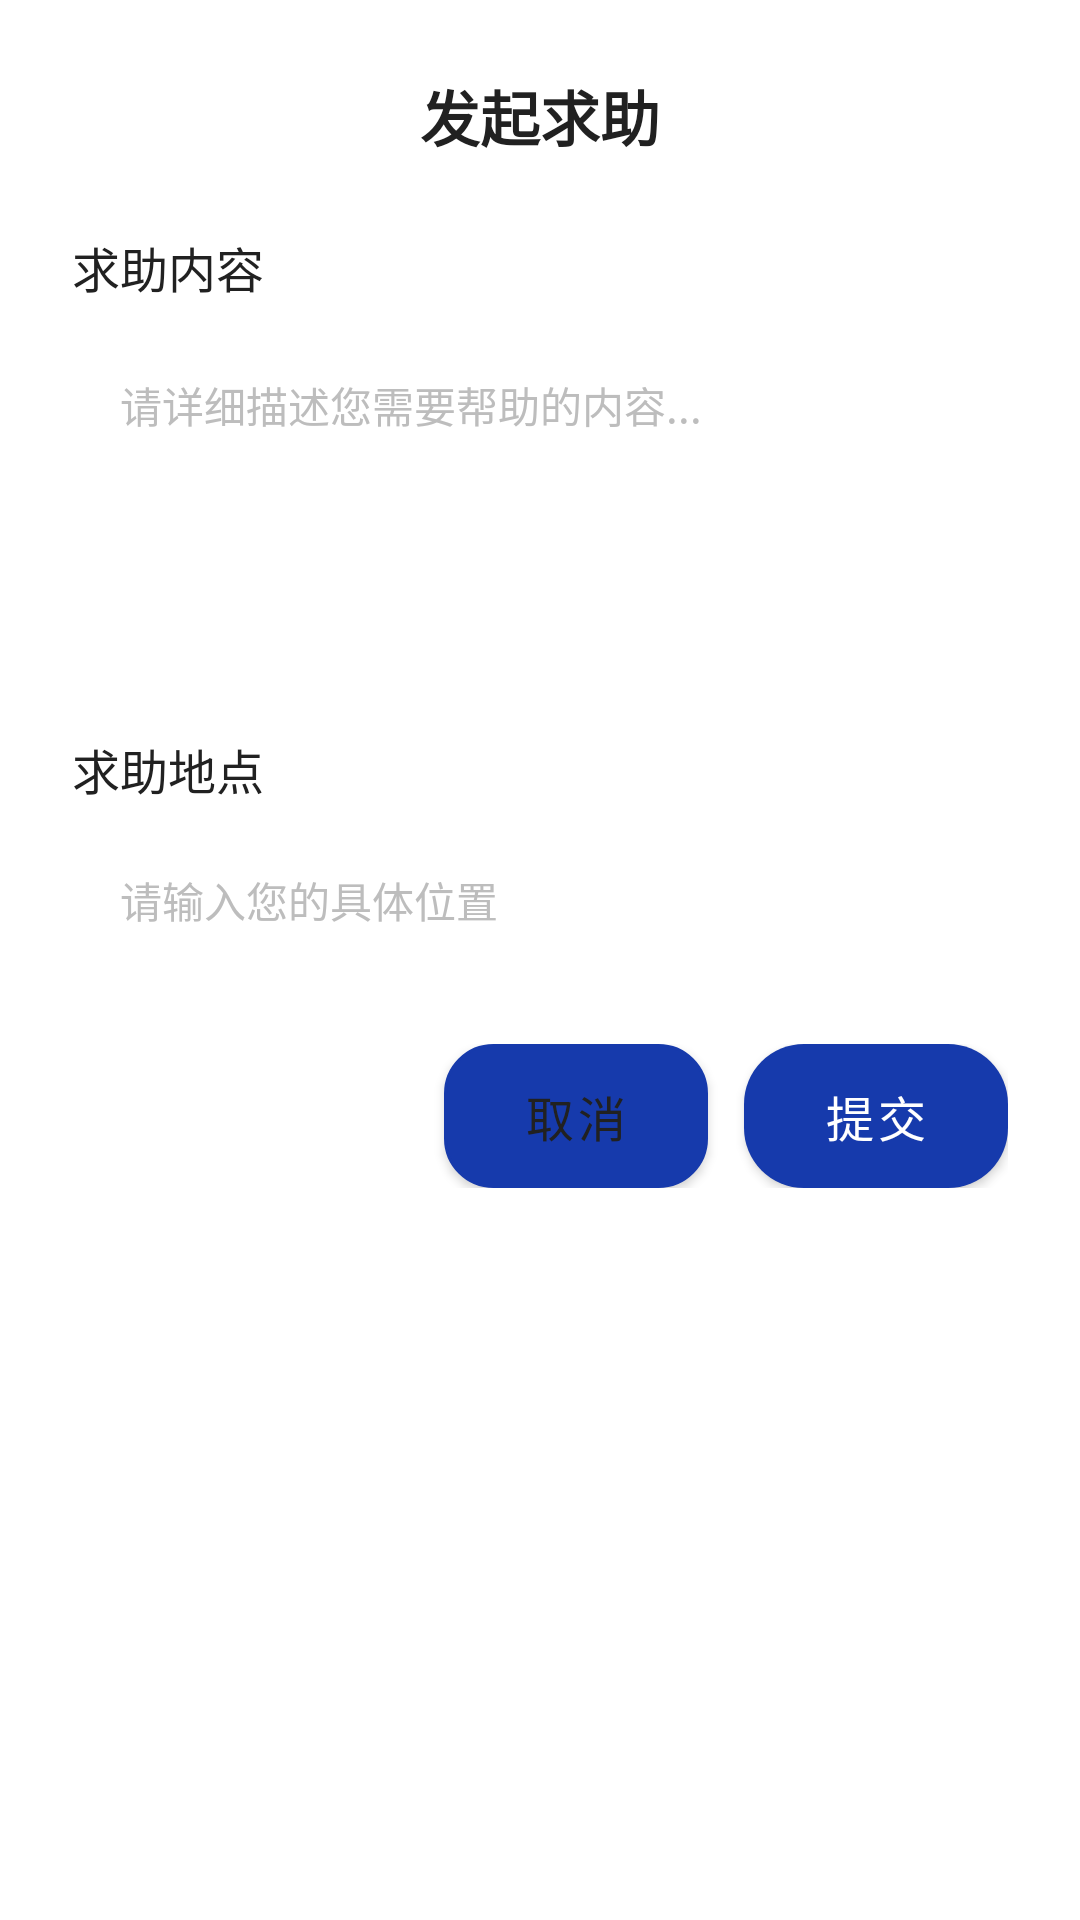

Here is an Android app screen rendered from its layout file. Give the layout XML and the strings, colors and styles it references.
<!-- AndroidManifest.xml: application theme Theme.Shiwujie -->
<!-- res/layout/dialog_help_post_form.xml -->
<?xml version="1.0" encoding="utf-8"?>
<LinearLayout xmlns:android="http://schemas.android.com/apk/res/android"
    android:layout_width="match_parent"
    android:layout_height="wrap_content"
    android:orientation="vertical"
    android:background="@color/white"
    android:padding="24dp">

    
    <TextView
        android:layout_width="match_parent"
        android:layout_height="wrap_content"
        android:text="发起求助"
        android:textSize="20sp"
        android:textColor="@color/text_primary"
        android:textStyle="bold"
        android:gravity="center"
        android:layout_marginBottom="24dp" />

    
    <TextView
        android:layout_width="wrap_content"
        android:layout_height="wrap_content"
        android:text="求助内容"
        android:textSize="16sp"
        android:textColor="@color/text_primary"
        android:layout_marginBottom="8dp" />

    <EditText
        android:id="@+id/helpContentEditText"
        android:layout_width="match_parent"
        android:layout_height="120dp"
        android:background="@drawable/edit_text_background"
        android:hint="请详细描述您需要帮助的内容..."
        android:padding="16dp"
        android:textColor="@color/text_primary"
        android:textColorHint="@color/text_hint"
        android:textSize="14sp"
        android:gravity="top"
        android:inputType="textMultiLine"
        android:layout_marginBottom="16dp" />

    
    <TextView
        android:layout_width="wrap_content"
        android:layout_height="wrap_content"
        android:text="求助地点"
        android:textSize="16sp"
        android:textColor="@color/text_primary"
        android:layout_marginBottom="8dp" />

    <EditText
        android:id="@+id/helpLocationEditText"
        android:layout_width="match_parent"
        android:layout_height="48dp"
        android:background="@drawable/edit_text_background"
        android:hint="请输入您的具体位置"
        android:paddingHorizontal="16dp"
        android:textColor="@color/text_primary"
        android:textColorHint="@color/text_hint"
        android:textSize="14sp"
        android:layout_marginBottom="24dp" />

    
    <LinearLayout
        android:layout_width="match_parent"
        android:layout_height="wrap_content"
        android:orientation="horizontal"
        android:gravity="end">

        <Button
            android:id="@+id/cancelButton"
            android:layout_width="wrap_content"
            android:layout_height="48dp"
            android:layout_marginEnd="12dp"
            android:background="@drawable/button_outline"
            android:text="取消"
            android:textColor="@color/text_primary"
            android:textSize="16sp" />

        <Button
            android:id="@+id/submitButton"
            android:layout_width="wrap_content"
            android:layout_height="48dp"
            android:background="@drawable/button_primary"
            android:text="提交"
            android:textColor="@color/white"
            android:textSize="16sp" />

    </LinearLayout>

</LinearLayout>
<!-- resources referenced by this layout -->
<resources>
  <color name="text_hint">#BDBDBD</color>
  <color name="text_primary">#212121</color>
  <color name="white">#FFFFFFFF</color>
  <!-- drawable button_outline (drawable) -->
  <?xml version="1.0" encoding="utf-8"?>
  <shape xmlns:android="http://schemas.android.com/apk/res/android"
      android:shape="rectangle">
      <solid android:color="@color/white" />
      <corners android:radius="16dp" />
      <stroke
          android:width="1dp"
          android:color="@color/blue_primary" />
  </shape>
  <!-- drawable button_primary (drawable) -->
  <?xml version="1.0" encoding="utf-8"?>
  <shape xmlns:android="http://schemas.android.com/apk/res/android"
      android:shape="rectangle">
      <solid android:color="@color/blue_primary" />
      <corners android:radius="20dp" />
  </shape>
  <style name="Theme.Shiwujie" parent="Theme.MaterialComponents.DayNight.NoActionBar">
          <item name="colorPrimary">@color/primary_blue</item>
          <item name="colorPrimaryVariant">@color/primary_blue</item>
          <item name="colorOnPrimary">@color/white</item>
          
          <item name="colorSecondary">@color/primary_blue</item>
          <item name="colorSecondaryVariant">@color/primary_blue</item>
          <item name="colorOnSecondary">@color/black</item>
          
          <item name="android:statusBarColor">?attr/colorPrimaryVariant</item>
      </style>
  <color name="blue_primary">#163AAC</color>
  <color name="primary_blue">#163AAC</color>
  <color name="black">#FF000000</color>
</resources>
